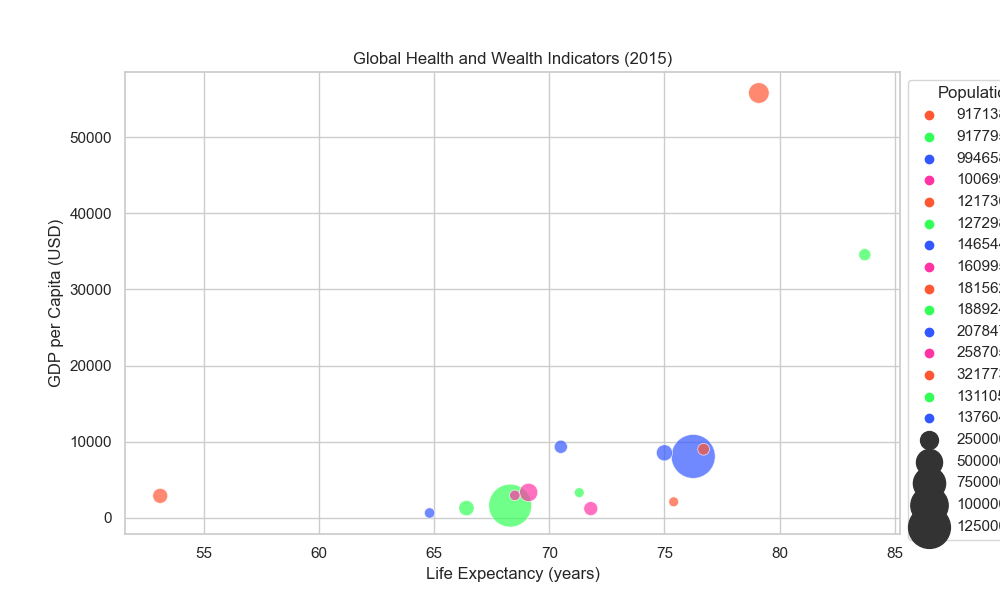

Source data for this figure (header and first rows):
Country, Year, Population, Life Expectancy, GDP per Capita
China, 2015, 1376048943, 76.25, 8069
India, 2015, 1311050527, 68.3, 1606
United States, 2015, 321773631, 79.1, 55805
Indonesia, 2015, 258705000, 69.1, 3336
Brazil, 2015, 207847528, 75.0, 8538
Pakistan, 2015, 188924874, 66.4, 1275
Nigeria, 2015, 181562056, 53.1, 2885
Bangladesh, 2015, 160995642, 71.8, 1212
Russia, 2015, 146544710, 70.5, 9329
Mexico, 2015, 121736809, 76.7, 9005
Japan, 2015, 127298000, 83.7, 34568
Ethiopia, 2015, 99465819, 64.8, 632.9
Philippines, 2015, 100699395, 68.5, 2951
Egypt, 2015, 91779522, 71.3, 3309
Vietnam, 2015, 91713800, 75.4, 2103
